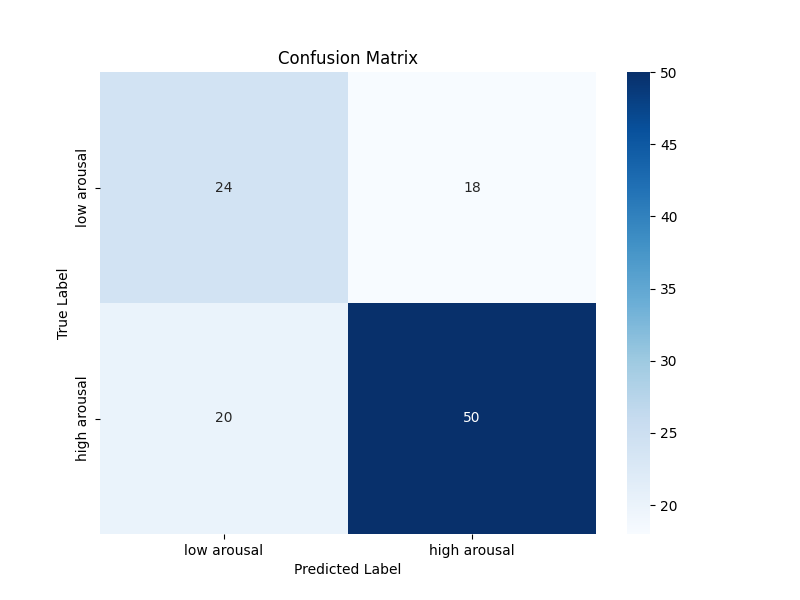

The table this chart was drawn from, first rows:
24, 18
20, 50
